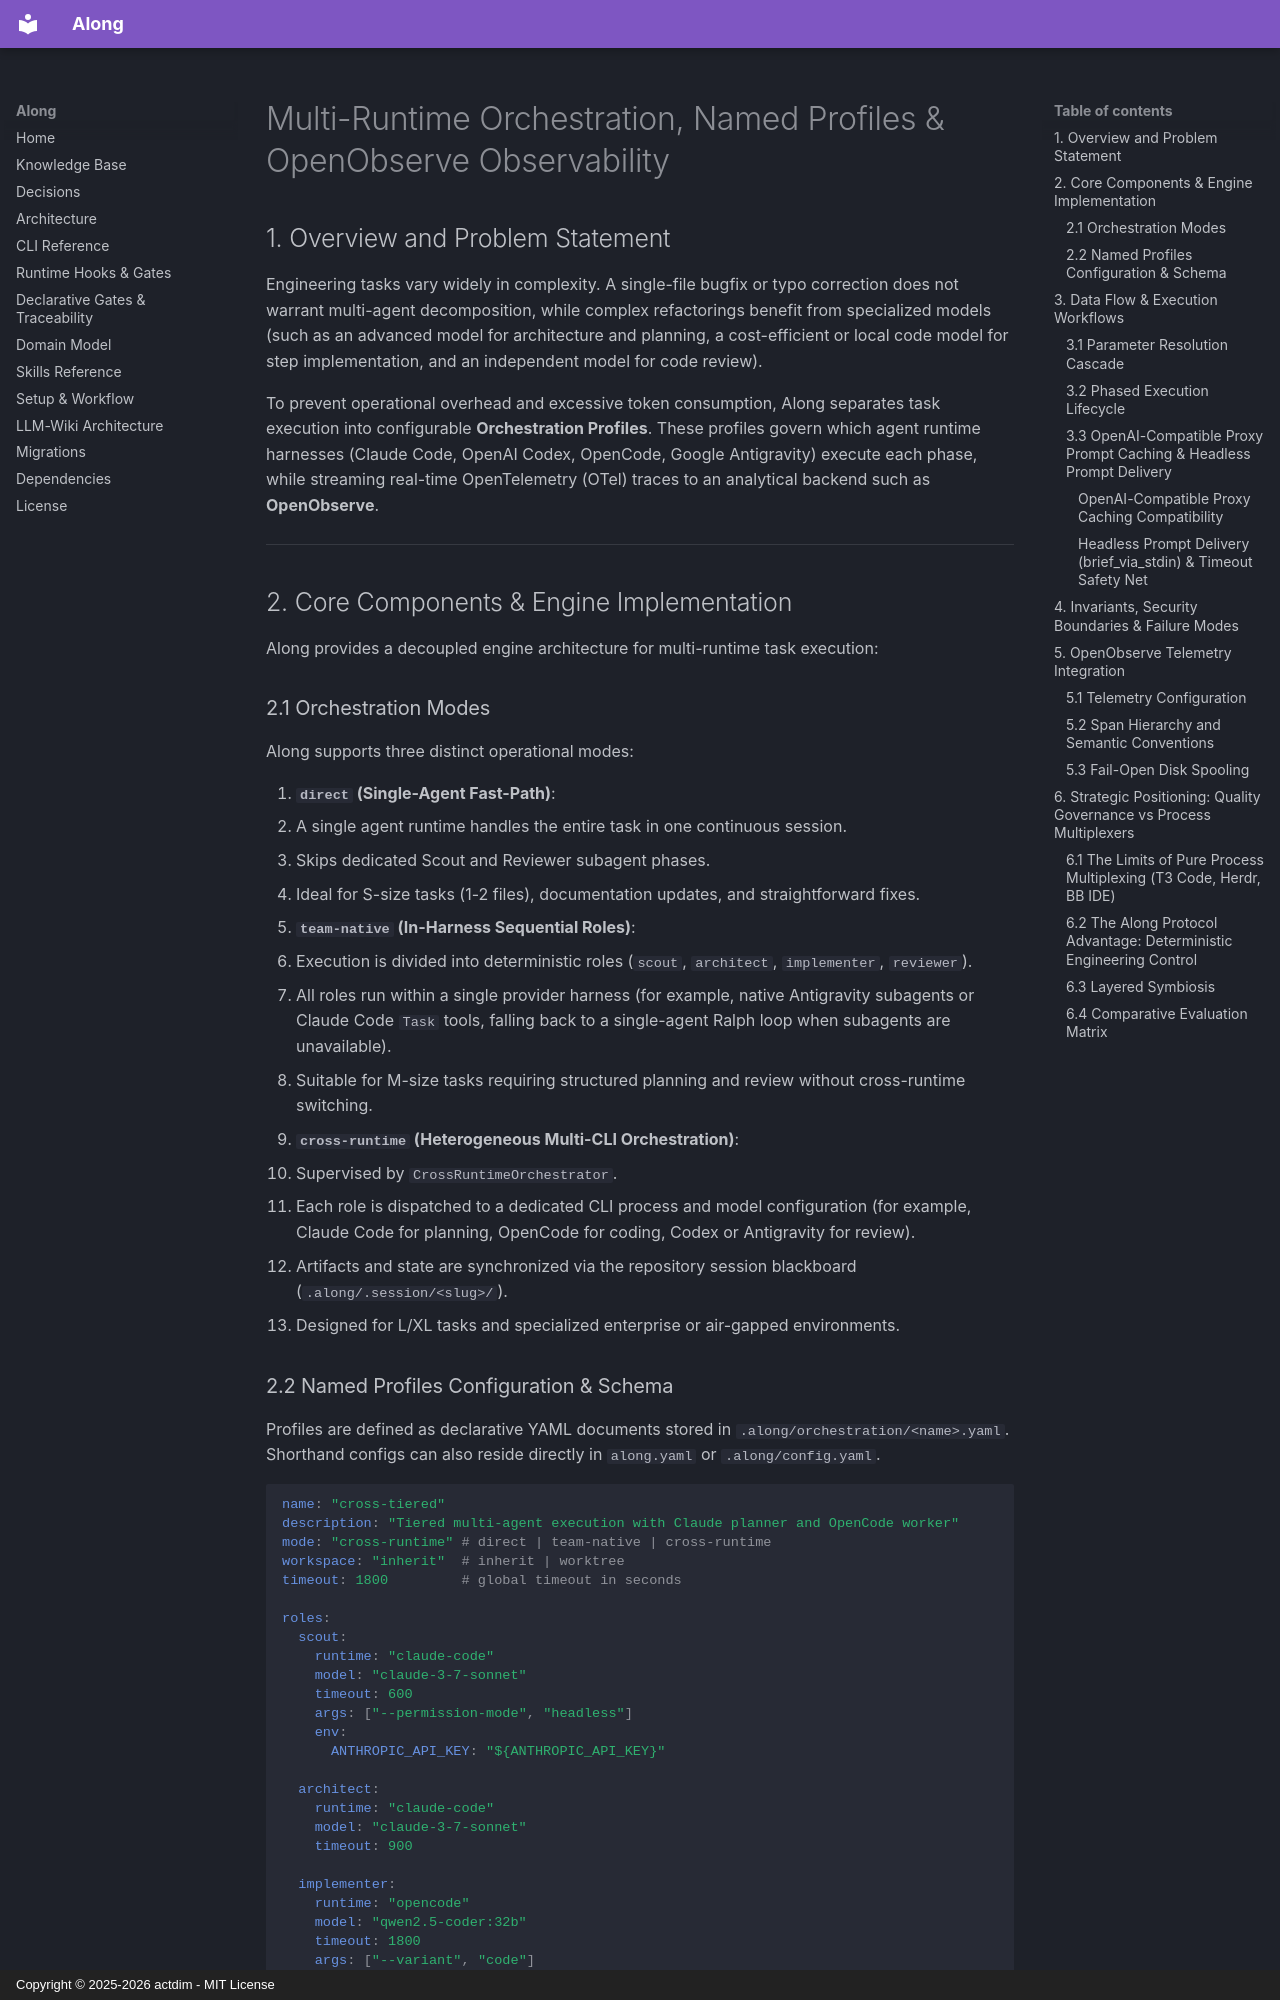

repository: actdim/along · page: topic--multi-runtime-orchestration/index.html · generator: mkdocs · copyright: Copyright © 2025-2026 actdim - MIT License

---
protocol: along
slug: multi-runtime-orchestration
title: Multi-Runtime Orchestration, Named Profiles & OpenObserve Observability
type: architecture
created: 2026-11-14
updated: 2026-11-25
tags: [orchestration, profiles, opencode, antigravity, claude, codex, deepseek, caching, openobserve, telemetry, worktree]
sources:
  - path: scripts/alongkit/orchestrator.py
  - path: scripts/alongkit/orchestration_profiles.py
  - path: scripts/alongkit/runner/base.py
  - path: scripts/alongkit/runner/claude.py
  - path: scripts/alongkit/runner/codex.py
  - path: scripts/alongkit/runner/deepseek.py
  - path: scripts/alongkit/runner/opencode.py
  - path: scripts/alongkit/runner/antigravity.py
  - path: scripts/alongkit/telemetry/otlp.py
---

# Multi-Runtime Orchestration, Named Profiles & OpenObserve Observability

## 1. Overview and Problem Statement

Engineering tasks vary widely in complexity. A single-file bugfix or typo correction does not warrant multi-agent decomposition, while complex refactorings benefit from specialized models (such as an advanced model for architecture and planning, a cost-efficient or local code model for step implementation, and an independent model for code review).

To prevent operational overhead and excessive token consumption, Along separates task execution into configurable **Orchestration Profiles**. These profiles govern which agent runtime harnesses (Claude Code, OpenAI Codex, OpenCode, Google Antigravity) execute each phase, while streaming real-time OpenTelemetry (OTel) traces to an analytical backend such as **OpenObserve**.

---

## 2. Core Components & Engine Implementation

Along provides a decoupled engine architecture for multi-runtime task execution:

### 2.1 Orchestration Modes

Along supports three distinct operational modes:

1. **`direct` (Single-Agent Fast-Path)**:
   - A single agent runtime handles the entire task in one continuous session.
   - Skips dedicated Scout and Reviewer subagent phases.
   - Ideal for S-size tasks (1-2 files), documentation updates, and straightforward fixes.

2. **`team-native` (In-Harness Sequential Roles)**:
   - Execution is divided into deterministic roles (`scout`, `architect`, `implementer`, `reviewer`).
   - All roles run within a single provider harness (for example, native Antigravity subagents or Claude Code `Task` tools, falling back to a single-agent Ralph loop when subagents are unavailable).
   - Suitable for M-size tasks requiring structured planning and review without cross-runtime switching.

3. **`cross-runtime` (Heterogeneous Multi-CLI Orchestration)**:
   - Supervised by `CrossRuntimeOrchestrator`.
   - Each role is dispatched to a dedicated CLI process and model configuration (for example, Claude Code for planning, OpenCode for coding, Codex or Antigravity for review).
   - Artifacts and state are synchronized via the repository session blackboard (`.along/.session/<slug>/`).
   - Designed for L/XL tasks and specialized enterprise or air-gapped environments.
